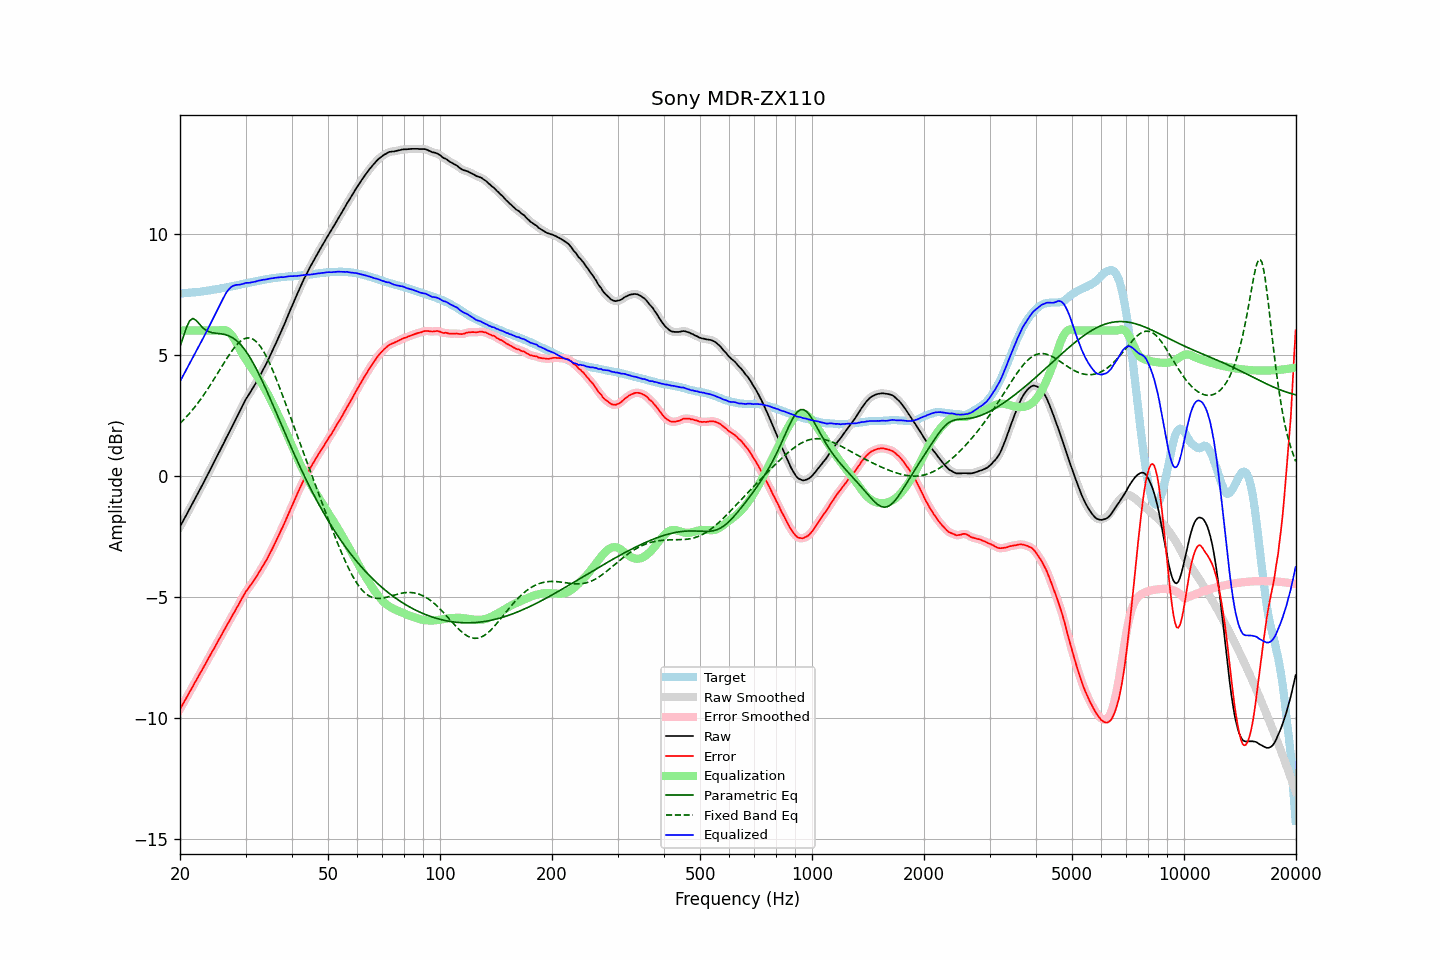

Source data for this figure (header and first rows):
frequency, raw, error, smoothed, error_smoothed, equalization, parametric_eq, fixed_band_eq, equalized_raw, equalized_smoothed, target
20.00, -2.10, -9.63, -2.10, -9.63, 6.00, 5.32, 2.16, 3.90, 3.90, 7.53
20.20, -1.98, -9.51, -1.98, -9.51, 6.00, 5.53, 2.23, 4.02, 4.02, 7.53
20.40, -1.86, -9.40, -1.86, -9.40, 6.00, 5.73, 2.30, 4.14, 4.14, 7.54
20.61, -1.73, -9.28, -1.74, -9.28, 6.00, 5.93, 2.37, 4.27, 4.26, 7.55
20.81, -1.61, -9.16, -1.61, -9.16, 6.00, 6.12, 2.44, 4.39, 4.39, 7.55
21.02, -1.49, -9.05, -1.49, -9.04, 6.00, 6.26, 2.51, 4.51, 4.51, 7.56
21.23, -1.36, -8.92, -1.36, -8.92, 6.00, 6.40, 2.58, 4.64, 4.64, 7.56
21.44, -1.24, -8.81, -1.24, -8.81, 6.00, 6.45, 2.66, 4.76, 4.76, 7.57
21.66, -1.12, -8.70, -1.12, -8.69, 6.00, 6.50, 2.74, 4.88, 4.88, 7.58
21.87, -0.99, -8.56, -0.99, -8.57, 6.00, 6.46, 2.82, 5.01, 5.01, 7.58
22.09, -0.87, -8.45, -0.87, -8.45, 6.00, 6.42, 2.91, 5.13, 5.13, 7.59
22.31, -0.74, -8.33, -0.74, -8.33, 6.00, 6.35, 2.99, 5.26, 5.26, 7.59
22.54, -0.62, -8.22, -0.62, -8.22, 6.00, 6.27, 3.08, 5.38, 5.38, 7.59
22.76, -0.49, -8.09, -0.49, -8.10, 6.00, 6.20, 3.17, 5.51, 5.51, 7.60
22.99, -0.37, -7.98, -0.37, -7.98, 6.00, 6.12, 3.27, 5.63, 5.63, 7.61
23.22, -0.24, -7.86, -0.24, -7.86, 6.00, 6.07, 3.36, 5.76, 5.76, 7.62
23.45, -0.11, -7.74, -0.11, -7.74, 6.00, 6.02, 3.46, 5.89, 5.89, 7.63
23.69, 0.02, -7.62, 0.02, -7.62, 6.00, 5.98, 3.56, 6.02, 6.02, 7.64
23.92, 0.15, -7.50, 0.15, -7.50, 6.00, 5.95, 3.66, 6.15, 6.15, 7.65
24.16, 0.28, -7.38, 0.28, -7.38, 6.00, 5.93, 3.76, 6.28, 6.28, 7.66
24.40, 0.41, -7.26, 0.41, -7.26, 6.00, 5.91, 3.87, 6.41, 6.41, 7.67
24.65, 0.54, -7.15, 0.54, -7.15, 6.00, 5.90, 3.97, 6.54, 6.54, 7.69
24.89, 0.67, -7.03, 0.67, -7.03, 6.00, 5.89, 4.08, 6.67, 6.67, 7.70
25.14, 0.80, -6.91, 0.80, -6.91, 6.00, 5.88, 4.19, 6.80, 6.80, 7.71
25.39, 0.93, -6.79, 0.93, -6.79, 6.00, 5.87, 4.30, 6.93, 6.93, 7.72
25.65, 1.06, -6.67, 1.06, -6.67, 6.01, 5.87, 4.41, 7.07, 7.07, 7.73
25.91, 1.19, -6.56, 1.19, -6.55, 6.02, 5.86, 4.52, 7.21, 7.21, 7.75
26.16, 1.32, -6.43, 1.32, -6.43, 6.02, 5.84, 4.62, 7.34, 7.34, 7.76
26.43, 1.46, -6.31, 1.46, -6.31, 6.01, 5.83, 4.73, 7.47, 7.47, 7.76
26.69, 1.59, -6.19, 1.59, -6.19, 5.99, 5.81, 4.83, 7.58, 7.58, 7.77
26.96, 1.72, -6.08, 1.72, -6.07, 5.95, 5.79, 4.94, 7.67, 7.67, 7.79
27.23, 1.85, -5.95, 1.85, -5.96, 5.90, 5.76, 5.03, 7.74, 7.74, 7.80
27.50, 1.98, -5.84, 1.98, -5.84, 5.82, 5.73, 5.13, 7.80, 7.80, 7.82
27.77, 2.11, -5.72, 2.11, -5.72, 5.73, 5.68, 5.22, 7.84, 7.84, 7.83
28.05, 2.24, -5.61, 2.24, -5.60, 5.62, 5.64, 5.31, 7.86, 7.87, 7.85
28.33, 2.38, -5.48, 2.38, -5.49, 5.50, 5.59, 5.38, 7.88, 7.88, 7.86
28.62, 2.51, -5.37, 2.51, -5.37, 5.38, 5.53, 5.46, 7.88, 7.88, 7.88
28.90, 2.64, -5.25, 2.64, -5.25, 5.25, 5.46, 5.52, 7.89, 7.89, 7.89
29.19, 2.78, -5.13, 2.78, -5.13, 5.13, 5.39, 5.58, 7.91, 7.90, 7.91
29.48, 2.91, -5.00, 2.91, -5.00, 5.01, 5.31, 5.62, 7.92, 7.92, 7.91
29.78, 3.04, -4.90, 3.04, -4.89, 4.90, 5.23, 5.66, 7.94, 7.94, 7.93
30.08, 3.17, -4.78, 3.16, -4.79, 4.80, 5.14, 5.68, 7.96, 7.96, 7.94
30.38, 3.27, -4.69, 3.27, -4.69, 4.70, 5.04, 5.69, 7.96, 7.97, 7.96
30.68, 3.37, -4.60, 3.37, -4.60, 4.60, 4.94, 5.69, 7.97, 7.97, 7.97
30.99, 3.48, -4.51, 3.48, -4.51, 4.50, 4.83, 5.68, 7.98, 7.98, 7.99
31.30, 3.59, -4.41, 3.59, -4.41, 4.41, 4.72, 5.65, 7.99, 7.99, 8.00
31.61, 3.70, -4.32, 3.70, -4.32, 4.31, 4.60, 5.62, 8.01, 8.01, 8.02
31.93, 3.81, -4.22, 3.81, -4.21, 4.21, 4.47, 5.56, 8.02, 8.02, 8.02
32.24, 3.93, -4.11, 3.93, -4.11, 4.11, 4.35, 5.50, 8.04, 8.04, 8.04
32.57, 4.05, -4.00, 4.05, -4.01, 4.01, 4.21, 5.43, 8.06, 8.05, 8.05
32.89, 4.17, -3.90, 4.17, -3.90, 3.90, 4.08, 5.34, 8.07, 8.07, 8.07
33.22, 4.29, -3.79, 4.29, -3.79, 3.79, 3.94, 5.24, 8.08, 8.08, 8.08
33.55, 4.42, -3.68, 4.42, -3.68, 3.68, 3.80, 5.14, 8.10, 8.09, 8.10
33.89, 4.54, -3.57, 4.54, -3.57, 3.56, 3.65, 5.01, 8.10, 8.10, 8.10
34.23, 4.67, -3.45, 4.67, -3.45, 3.44, 3.50, 4.89, 8.11, 8.12, 8.12
34.57, 4.81, -3.32, 4.81, -3.32, 3.32, 3.35, 4.75, 8.13, 8.13, 8.13
34.92, 4.95, -3.19, 4.95, -3.20, 3.19, 3.20, 4.61, 8.14, 8.14, 8.14
35.27, 5.09, -3.07, 5.09, -3.06, 3.06, 3.05, 4.46, 8.15, 8.15, 8.16
35.62, 5.23, -2.94, 5.23, -2.93, 2.93, 2.90, 4.31, 8.16, 8.16, 8.16
35.97, 5.38, -2.79, 5.38, -2.80, 2.80, 2.74, 4.14, 8.18, 8.17, 8.17
... 635 more rows
